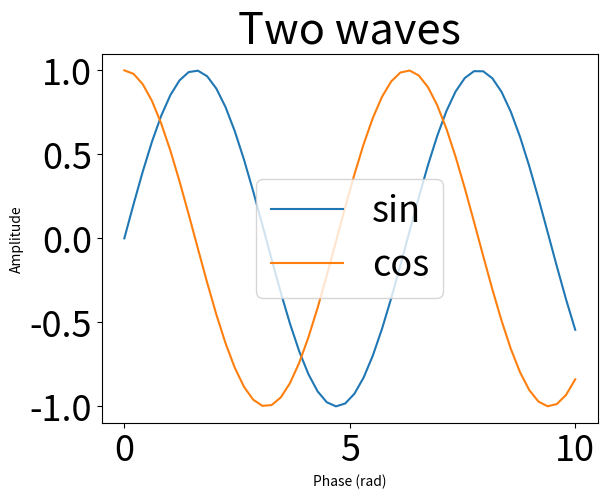

Python code for this plot:
import numpy as np
import matplotlib.pyplot as plt

plt.rcParams['font.size'] = 26

x = np.linspace(0, 10, 50)
fig, ax = plt.subplots()
ax.plot(x, np.sin(x), label='sin')
ax.plot(x, np.cos(x), label='cos')
ax.set_xlabel('Phase (rad)', fontsize=10)
ax.set_ylabel('Amplitude', fontsize=10)
ax.set_title('Two waves')
ax.legend()
fig.savefig('wave.png', dpi=300)
